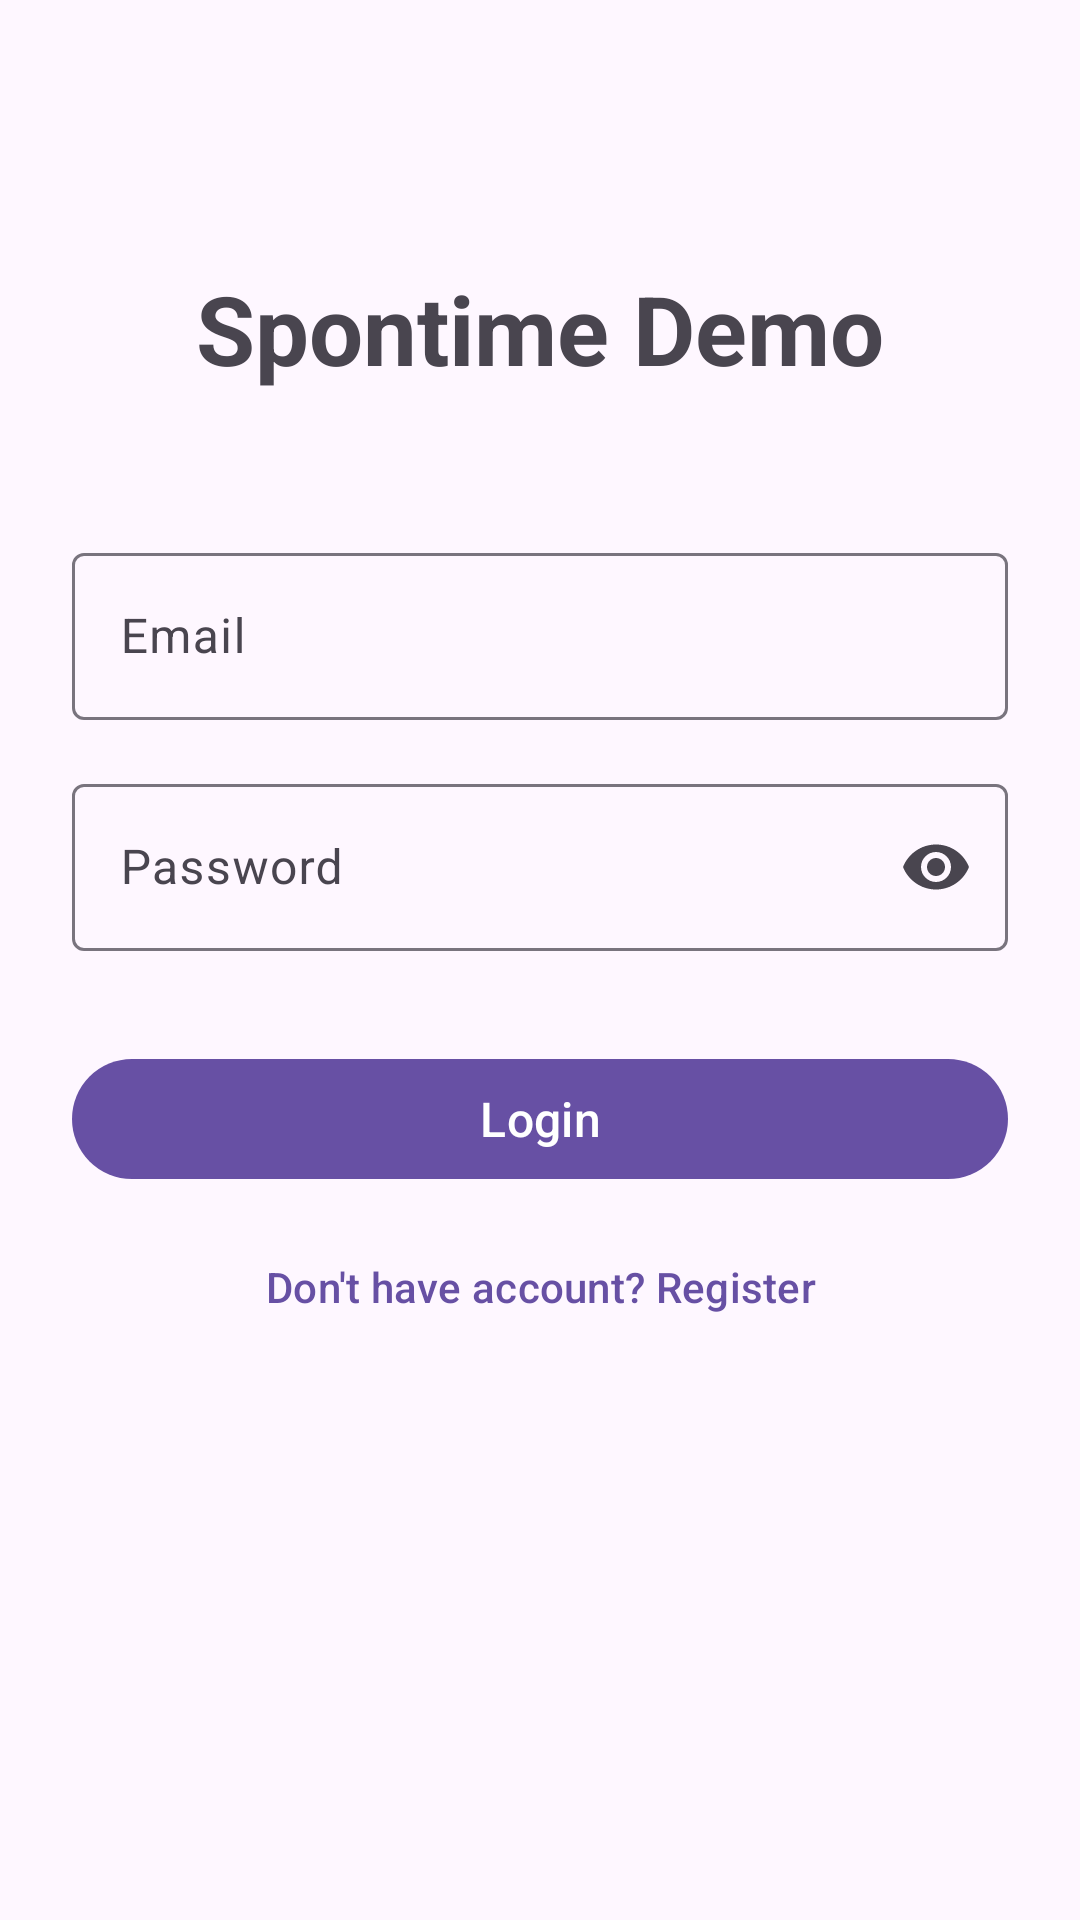

Android layout source for this screen:
<!-- AndroidManifest.xml: application theme Theme.Material3.Light -->
<!-- res/layout/activity_login.xml -->
<?xml version="1.0" encoding="utf-8"?>
<androidx.constraintlayout.widget.ConstraintLayout
    xmlns:android="http://schemas.android.com/apk/res/android"
    xmlns:app="http://schemas.android.com/apk/res-auto"
    android:layout_width="match_parent"
    android:layout_height="match_parent"
    android:padding="24dp">

    <TextView
        android:id="@+id/title"
        android:layout_width="wrap_content"
        android:layout_height="wrap_content"
        android:text="Spontime Demo"
        android:textSize="32sp"
        android:textStyle="bold"
        app:layout_constraintTop_toTopOf="parent"
        app:layout_constraintStart_toStartOf="parent"
        app:layout_constraintEnd_toEndOf="parent"
        android:layout_marginTop="64dp"/>

    <com.google.android.material.textfield.TextInputLayout
        android:id="@+id/email_layout"
        android:layout_width="match_parent"
        android:layout_height="wrap_content"
        android:hint="Email"
        app:layout_constraintTop_toBottomOf="@id/title"
        android:layout_marginTop="48dp">

        <com.google.android.material.textfield.TextInputEditText
            android:id="@+id/email_input"
            android:layout_width="match_parent"
            android:layout_height="wrap_content"
            android:inputType="textEmailAddress"/>
    </com.google.android.material.textfield.TextInputLayout>

    <com.google.android.material.textfield.TextInputLayout
        android:id="@+id/handle_layout"
        android:layout_width="match_parent"
        android:layout_height="wrap_content"
        android:hint="Username"
        android:visibility="gone"
        app:layout_constraintTop_toBottomOf="@id/email_layout"
        android:layout_marginTop="16dp">

        <com.google.android.material.textfield.TextInputEditText
            android:id="@+id/handle_input"
            android:layout_width="match_parent"
            android:layout_height="wrap_content"
            android:inputType="text"/>
    </com.google.android.material.textfield.TextInputLayout>

    <com.google.android.material.textfield.TextInputLayout
        android:id="@+id/password_layout"
        android:layout_width="match_parent"
        android:layout_height="wrap_content"
        android:hint="Password"
        app:endIconMode="password_toggle"
        app:layout_constraintTop_toBottomOf="@id/handle_layout"
        android:layout_marginTop="16dp">

        <com.google.android.material.textfield.TextInputEditText
            android:id="@+id/password_input"
            android:layout_width="match_parent"
            android:layout_height="wrap_content"
            android:inputType="textPassword"/>
    </com.google.android.material.textfield.TextInputLayout>

    <com.google.android.material.button.MaterialButton
        android:id="@+id/login_button"
        android:layout_width="match_parent"
        android:layout_height="wrap_content"
        android:text="Login"
        android:textSize="16sp"
        app:layout_constraintTop_toBottomOf="@id/password_layout"
        android:layout_marginTop="32dp"/>

    <com.google.android.material.button.MaterialButton
        android:id="@+id/register_button"
        android:layout_width="match_parent"
        android:layout_height="wrap_content"
        android:text="Don't have account? Register"
        style="@style/Widget.Material3.Button.TextButton"
        app:layout_constraintTop_toBottomOf="@id/login_button"
        android:layout_marginTop="8dp"/>

    <ProgressBar
        android:id="@+id/progress_bar"
        android:layout_width="wrap_content"
        android:layout_height="wrap_content"
        android:visibility="gone"
        app:layout_constraintTop_toTopOf="parent"
        app:layout_constraintBottom_toBottomOf="parent"
        app:layout_constraintStart_toStartOf="parent"
        app:layout_constraintEnd_toEndOf="parent"/>

</androidx.constraintlayout.widget.ConstraintLayout>
<!-- resources referenced by this layout -->
<resources>

</resources>
